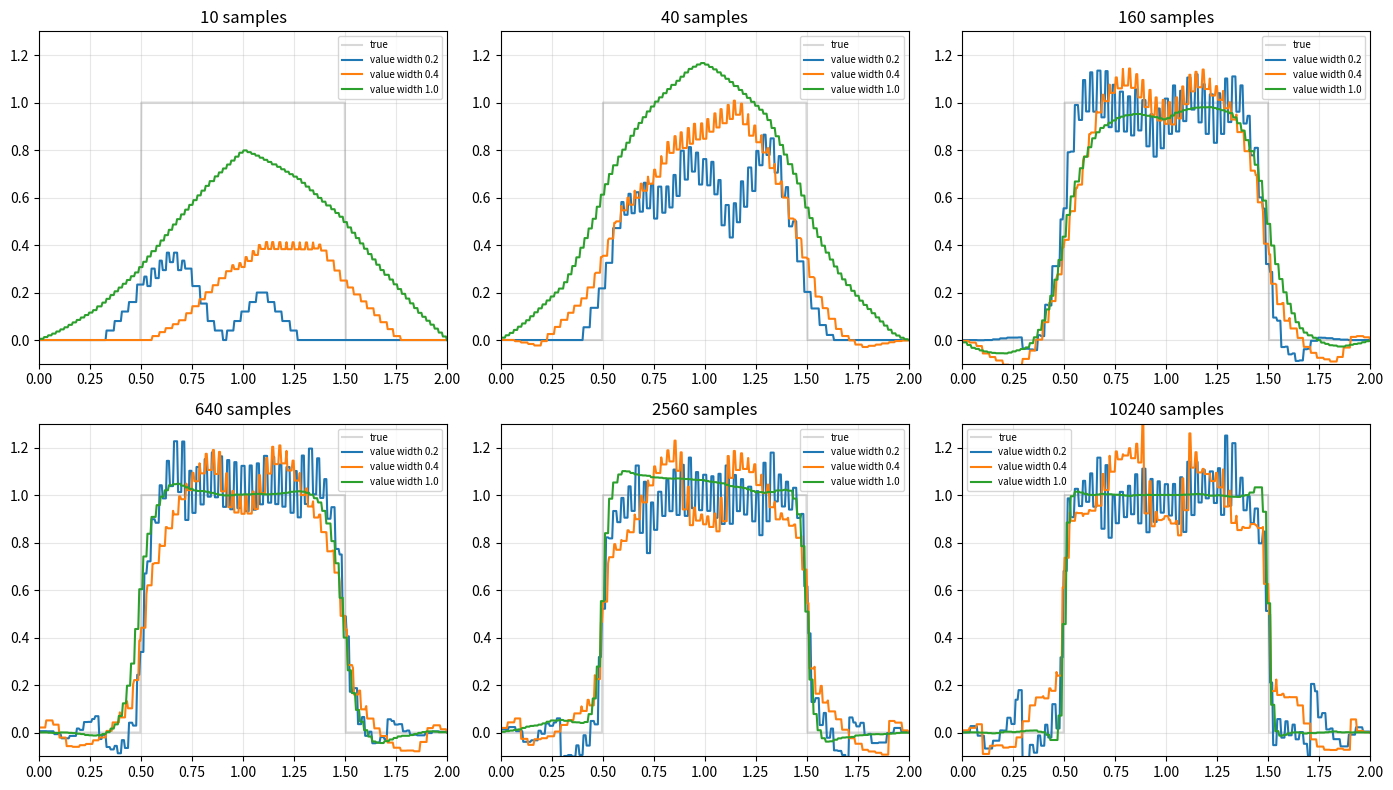

Here is the Python script that generated this plot:
# -*- coding: utf-8 -*-
"""coarse-coding.ipynb

Automatically generated by Colab.

Original file is located at
    https://colab.research.google.com/<link-removed>
"""

import numpy as np
import matplotlib.pyplot as plt
import os

# --- Define helper classes & functions ---

class Interval:
    def __init__(self, left, right):
        self.left = left
        self.right = right
    def contain(self, point):
        return self.left <= point < self.right
    def size(self):
        return self.right - self.left

DOMAIN = Interval(left=0.0, right=2.0)

class ValueFunction:
    def __init__(self, feature_width, domain=DOMAIN, step_size=0.2, num_of_features=50):
        self.feature_width = feature_width
        self.domain = domain
        self.step_size = step_size
        self.num_of_features = num_of_features
        self.features = []

        step = (domain.size() - feature_width) / (num_of_features - 1)
        left = domain.left
        for _ in range(num_of_features - 1):
            self.features.append(Interval(left, left + feature_width))
            left += step
        self.features.append(Interval(left, domain.right))
        self.weights = np.zeros(num_of_features)

    def get_active_features(self, point):
        return [i for i, f in enumerate(self.features) if f.contain(point)]

    def value(self, point):
        active = self.get_active_features(point)
        return np.sum(self.weights[active])

    def update(self, delta, point):
        active = self.get_active_features(point)
        if not active:
            return
        delta *= self.step_size / len(active)
        for i in active:
            self.weights[i] += delta

def square_wave(point):
    return 1 if 0.5 < point < 1.5 else 0

def sample(samples_number):
    samples = []
    for _ in range(samples_number):
        x = np.random.uniform(DOMAIN.left, DOMAIN.right)
        y = square_wave(x)
        samples.append((x, y))
    return samples

def approximate(samples, value_function):
    for x, y in samples:
        delta = y - value_function.value(x)
        value_function.update(delta, x)

# --- Generate figure ---
os.makedirs("generated_images", exist_ok=True)

sample_counts = [10, 40, 160, 640, 2560, 10240]
feature_widths = [0.2, 0.4, 1.0]
xs = np.linspace(DOMAIN.left, DOMAIN.right, 400)

fig, axes = plt.subplots(2, 3, figsize=(14, 8))
axes = axes.ravel()

for ax, n in zip(axes, sample_counts):
    ax.plot(xs, [square_wave(x) for x in xs], color="gray", alpha=0.3, label="true")
    for w in feature_widths:
        vf = ValueFunction(feature_width=w)
        data = sample(n)
        approximate(data, vf)
        ax.plot(xs, [vf.value(x) for x in xs], label=f"value width {w}")
    ax.set_title(f"{n} samples")
    ax.set_xlim(DOMAIN.left, DOMAIN.right)
    ax.set_ylim(-0.1, 1.3)
    ax.legend(fontsize=7)
    ax.grid(alpha=0.3)

fig.tight_layout()
out_path = "generated_images/figure_9_8.png"
fig.savefig(out_path, dpi=150, bbox_inches="tight")
plt.show()

print("✅ Image saved at:", out_path)
